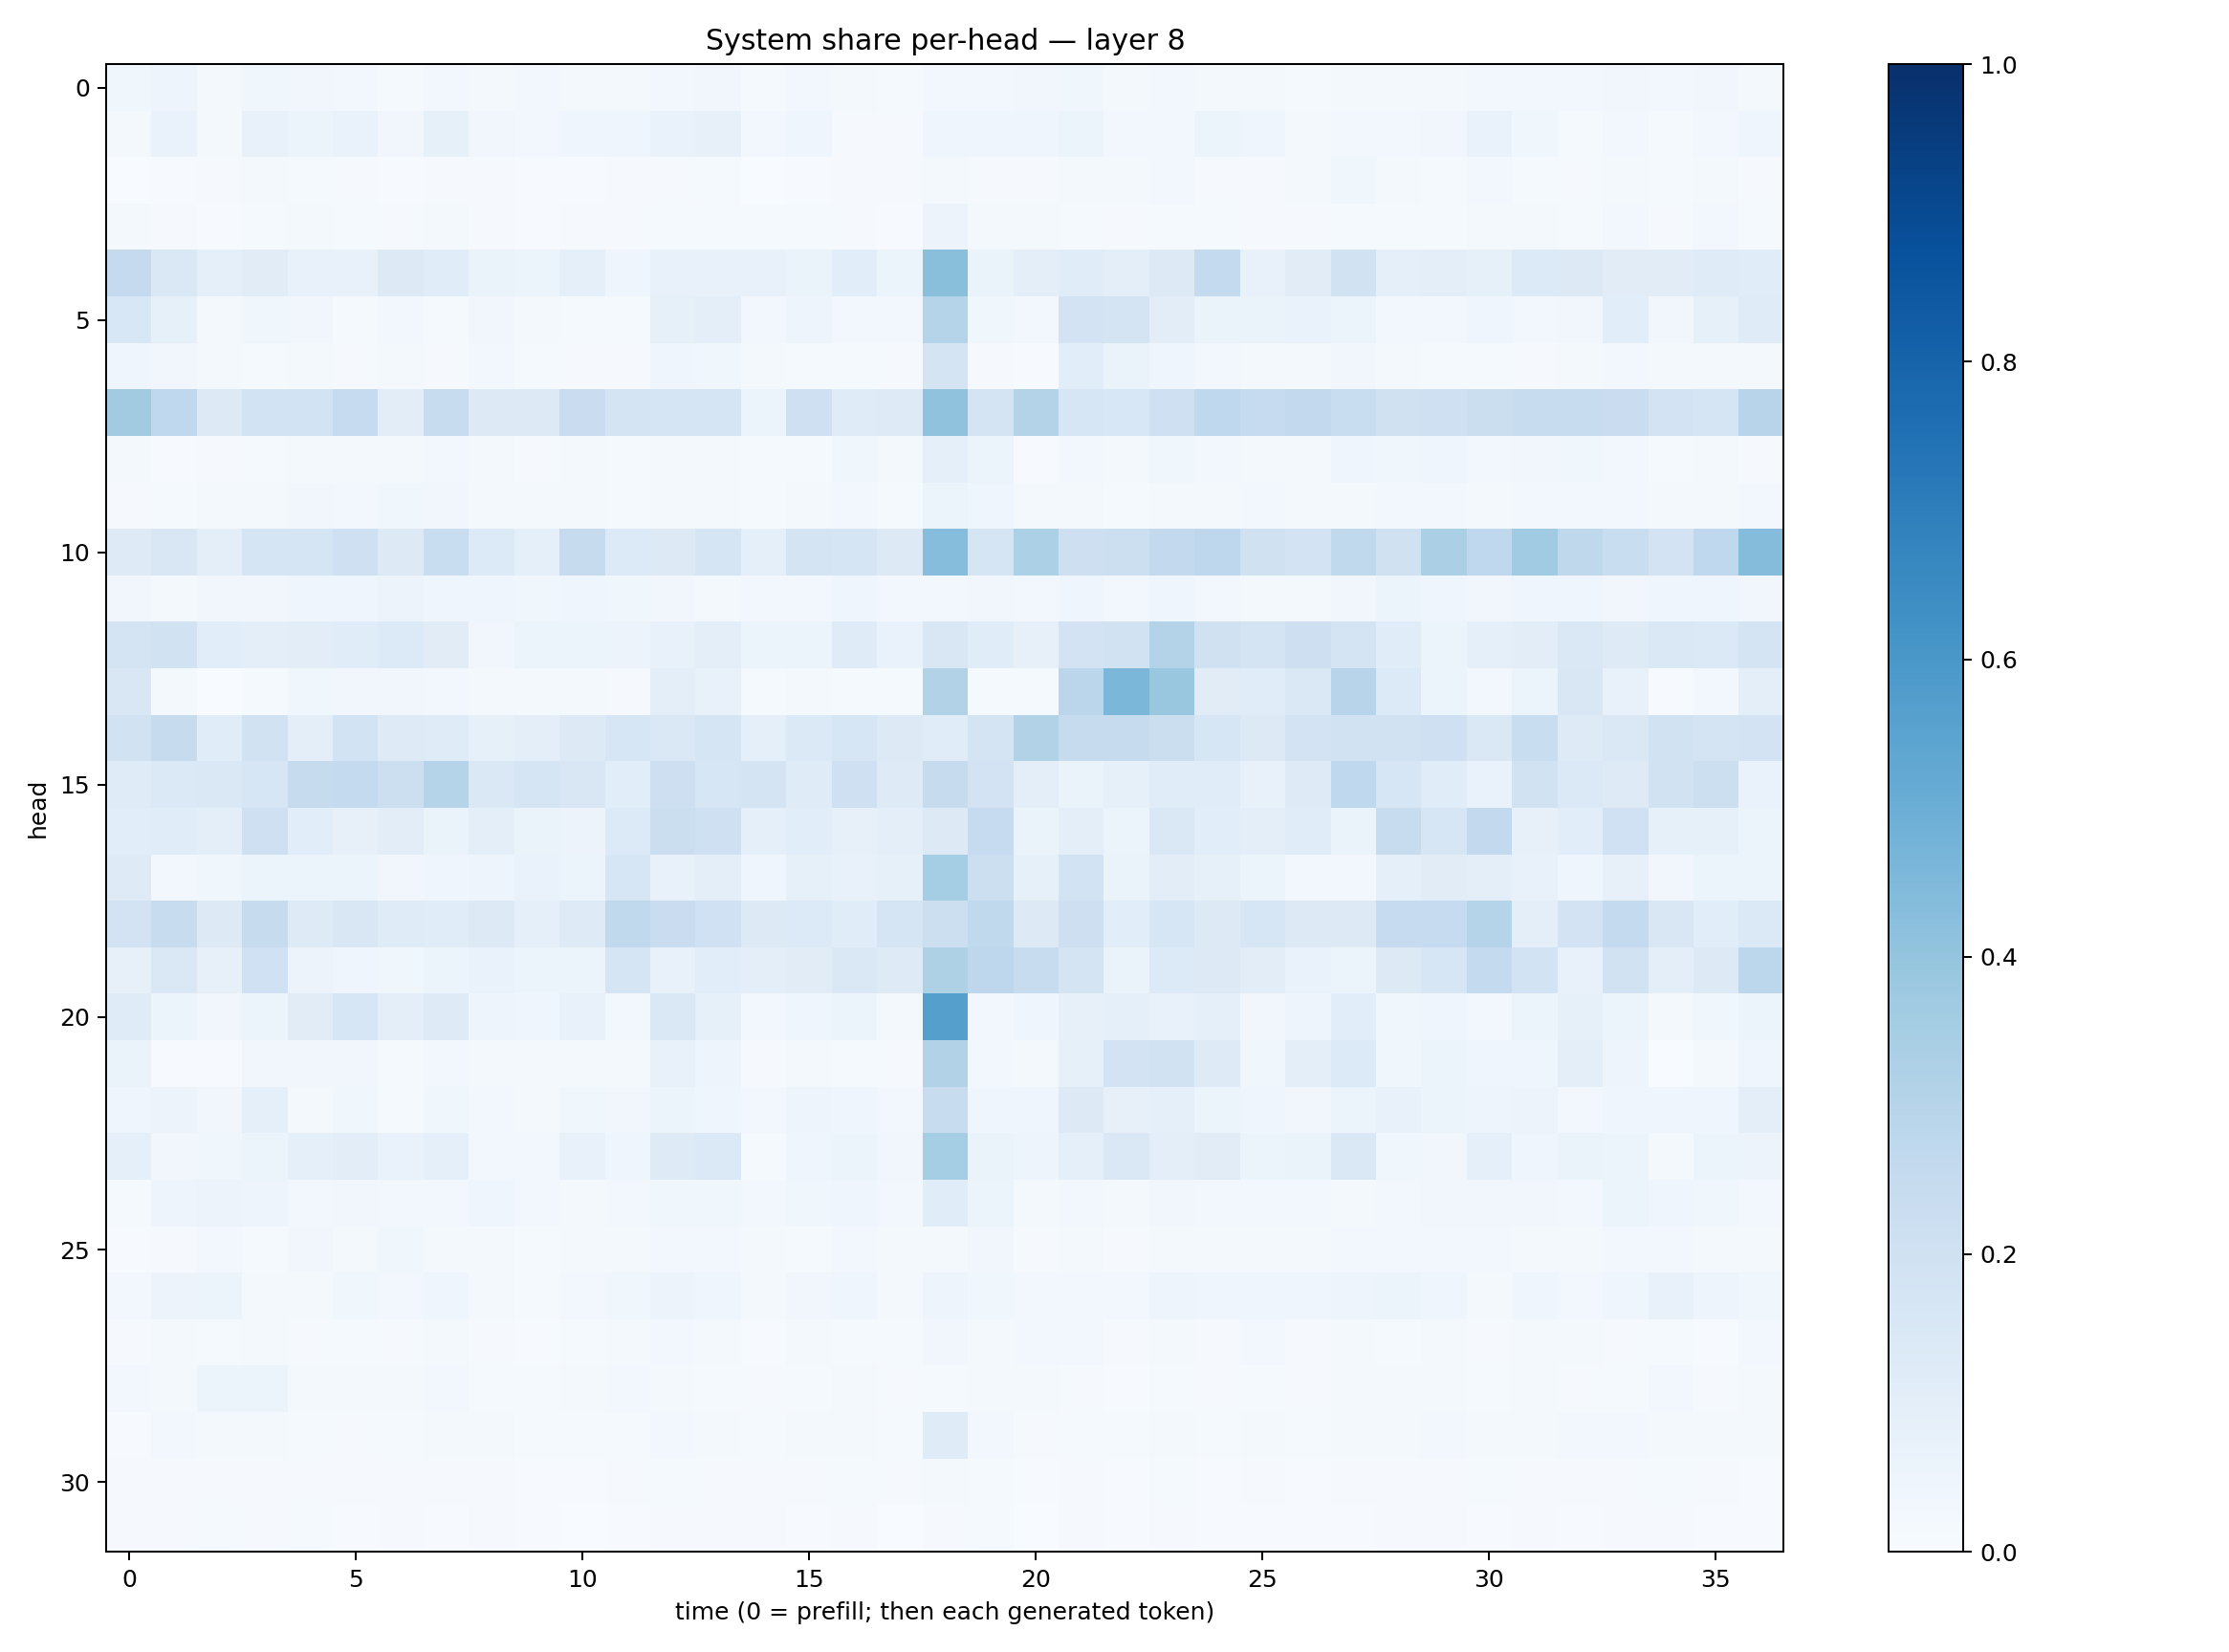

The data file committed next to this chart (first rows):
0.0387592, 0.04938781, 0.02301161, 0.038182974, 0.0347045, 0.030747907, 0.014258717, 0.029938411, 0.02041682, 0.02567533, 0.022321807, 0.018431006, 0.031222768, 0.034655843, 0.014326055, 0.024727575, 0.01568498, 0.014817051, 0.03098616, 0.024542268, 0.03253043, 0.038553495, 0.021517657, 0.029182948
0.01666, 0.06707, 0.01661, 0.07161, 0.05235, 0.06773, 0.03142, 0.08463, 0.03251, 0.03056, 0.04069, 0.04433, 0.06774, 0.07924, 0.03101, 0.04255, 0.009285, 0.01055, 0.04209, 0.0445, 0.04277, 0.05361, 0.03019, 0.02816
0.002373, 0.006869, 0.01022, 0.01986, 0.01356, 0.009845, 0.007775, 0.01109, 0.008659, 0.005733, 0.005824, 0.009314, 0.009789, 0.01465, 0.003894, 0.006434, 0.008527, 0.009234, 0.0159, 0.01122, 0.008859, 0.02071, 0.02269, 0.02358
0.01565, 0.007821, 0.006378, 0.01545, 0.01896, 0.01311, 0.01032, 0.01945, 0.009645, 0.006293, 0.009104, 0.009146, 0.01346, 0.01483, 0.01209, 0.01537, 0.00848, 0.006639, 0.0553, 0.01871, 0.01624, 0.01523, 0.009351, 0.01244
0.2538, 0.1409, 0.09211, 0.1116, 0.0765, 0.07178, 0.1326, 0.1167, 0.06361, 0.06203, 0.08967, 0.04686, 0.07096, 0.07415, 0.07337, 0.06272, 0.1076, 0.05968, 0.4244, 0.06439, 0.09619, 0.1148, 0.09617, 0.1267
0.155, 0.08465, 0.02296, 0.03568, 0.03236, 0.01527, 0.02364, 0.01552, 0.0318, 0.02029, 0.01421, 0.01465, 0.08453, 0.09809, 0.02798, 0.04702, 0.03099, 0.02444, 0.2996, 0.03756, 0.02638, 0.1829, 0.1721, 0.1016
0.04566, 0.03146, 0.01818, 0.0151, 0.01786, 0.009375, 0.01762, 0.01073, 0.02597, 0.01232, 0.01128, 0.01052, 0.04214, 0.03593, 0.01584, 0.01325, 0.01514, 0.009997, 0.172, 0.01171, 0.006958, 0.1073, 0.0635, 0.04562
0.3622, 0.2692, 0.1323, 0.1858, 0.1874, 0.2482, 0.1031, 0.2367, 0.1267, 0.1264, 0.2292, 0.1746, 0.1717, 0.1666, 0.0616, 0.2085, 0.1197, 0.1242, 0.4064, 0.1729, 0.306, 0.158, 0.1558, 0.2057
0.01682, 0.007131, 0.008577, 0.01518, 0.02185, 0.01817, 0.02132, 0.02599, 0.01924, 0.01078, 0.02217, 0.01354, 0.01694, 0.0199, 0.01435, 0.01342, 0.03866, 0.02061, 0.08911, 0.05231, 0.007474, 0.02393, 0.01853, 0.03739
0.01095, 0.01353, 0.01728, 0.0226, 0.03481, 0.02678, 0.03538, 0.03236, 0.01756, 0.01693, 0.02261, 0.01424, 0.02, 0.01765, 0.01364, 0.01697, 0.029, 0.01218, 0.05139, 0.04228, 0.02251, 0.02079, 0.01262, 0.02254
0.1226, 0.1518, 0.09746, 0.1705, 0.1718, 0.2062, 0.132, 0.2305, 0.1364, 0.08936, 0.2438, 0.1352, 0.1261, 0.169, 0.08789, 0.1746, 0.1654, 0.1299, 0.43, 0.1685, 0.3316, 0.2148, 0.2174, 0.2616
0.03429, 0.01906, 0.03425, 0.03274, 0.04218, 0.04218, 0.05476, 0.0456, 0.04272, 0.03784, 0.04276, 0.0362, 0.03127, 0.0229, 0.03039, 0.03088, 0.04108, 0.02967, 0.03038, 0.03439, 0.03051, 0.04399, 0.02897, 0.04311
0.1768, 0.1888, 0.1068, 0.09831, 0.1025, 0.1153, 0.1334, 0.1128, 0.03464, 0.05234, 0.0623, 0.05528, 0.0773, 0.1001, 0.05081, 0.05399, 0.1186, 0.06775, 0.1512, 0.1139, 0.07977, 0.1807, 0.1907, 0.306
0.152, 0.01622, 0.003075, 0.01406, 0.03782, 0.03218, 0.03214, 0.02526, 0.01625, 0.02046, 0.02128, 0.008266, 0.09848, 0.07739, 0.01254, 0.0161, 0.01254, 0.01209, 0.3147, 0.01368, 0.0123, 0.2814, 0.4592, 0.3871
0.1903, 0.2452, 0.1166, 0.1888, 0.09729, 0.186, 0.1241, 0.1177, 0.08377, 0.0963, 0.1258, 0.16, 0.1408, 0.1664, 0.08685, 0.1391, 0.1636, 0.1311, 0.114, 0.1763, 0.3154, 0.2459, 0.2423, 0.2254
0.1189, 0.1394, 0.1465, 0.1639, 0.2452, 0.2541, 0.2172, 0.2976, 0.1414, 0.1681, 0.1506, 0.1074, 0.212, 0.1638, 0.1758, 0.1202, 0.2056, 0.1249, 0.2438, 0.1811, 0.09615, 0.06615, 0.08325, 0.1164
0.108, 0.1137, 0.09814, 0.2042, 0.1085, 0.08077, 0.1037, 0.06409, 0.09836, 0.06526, 0.05605, 0.1342, 0.226, 0.2089, 0.0918, 0.1088, 0.08027, 0.09735, 0.1316, 0.2495, 0.06323, 0.101, 0.05288, 0.141
0.122, 0.02597, 0.03732, 0.05373, 0.06137, 0.06016, 0.03349, 0.04393, 0.04766, 0.06664, 0.05094, 0.1568, 0.07565, 0.09716, 0.04011, 0.0824, 0.07459, 0.08254, 0.3525, 0.2177, 0.08497, 0.1862, 0.06435, 0.1043
0.1815, 0.2365, 0.1262, 0.2447, 0.1231, 0.151, 0.1205, 0.117, 0.1261, 0.08813, 0.1219, 0.265, 0.229, 0.1998, 0.1302, 0.1358, 0.1145, 0.1688, 0.2178, 0.2627, 0.1314, 0.2135, 0.1065, 0.164
0.08125, 0.1436, 0.07838, 0.2015, 0.05601, 0.04247, 0.03553, 0.05939, 0.07028, 0.06117, 0.06142, 0.1646, 0.07753, 0.1075, 0.09608, 0.1097, 0.1455, 0.1247, 0.3213, 0.2741, 0.2367, 0.1761, 0.06621, 0.1336
0.1207, 0.06249, 0.03139, 0.05346, 0.1123, 0.1563, 0.1006, 0.123, 0.04804, 0.04624, 0.07171, 0.02799, 0.1473, 0.0828, 0.02904, 0.04044, 0.06148, 0.01693, 0.564, 0.02511, 0.03926, 0.07855, 0.09072, 0.0707
0.06343, 0.006384, 0.005735, 0.03148, 0.03499, 0.03141, 0.01188, 0.02841, 0.01574, 0.01596, 0.02168, 0.01649, 0.07377, 0.0507, 0.009039, 0.01869, 0.0142, 0.01032, 0.3159, 0.02638, 0.01756, 0.08266, 0.1829, 0.1943
0.04191, 0.05746, 0.0326, 0.09343, 0.02042, 0.03901, 0.01467, 0.0368, 0.02533, 0.0223, 0.03565, 0.03309, 0.06223, 0.04532, 0.02666, 0.04705, 0.03909, 0.02984, 0.2352, 0.04301, 0.04266, 0.1265, 0.081, 0.09207
0.087, 0.03208, 0.03882, 0.05428, 0.09158, 0.1038, 0.06821, 0.08829, 0.02785, 0.02527, 0.07125, 0.0467, 0.125, 0.1399, 0.01314, 0.04575, 0.05393, 0.03126, 0.352, 0.06403, 0.04817, 0.08599, 0.1466, 0.0966
0.0128, 0.05057, 0.05837, 0.05045, 0.03011, 0.03205, 0.02638, 0.02366, 0.04496, 0.02586, 0.01717, 0.02747, 0.03688, 0.03545, 0.02349, 0.03629, 0.04044, 0.02859, 0.1141, 0.05169, 0.02117, 0.02489, 0.01606, 0.0316
0.007328, 0.009119, 0.02578, 0.01494, 0.03186, 0.02113, 0.03756, 0.02333, 0.01903, 0.01546, 0.016, 0.02066, 0.02702, 0.02571, 0.01906, 0.01449, 0.02763, 0.01802, 0.01721, 0.03418, 0.008496, 0.01614, 0.01159, 0.01963
0.03101, 0.05549, 0.05213, 0.02252, 0.02109, 0.03875, 0.02796, 0.04125, 0.01745, 0.01296, 0.02926, 0.03725, 0.05523, 0.04165, 0.01709, 0.03508, 0.0444, 0.02062, 0.04802, 0.03517, 0.0285, 0.02549, 0.02683, 0.0507
0.01104, 0.01621, 0.01496, 0.01844, 0.0101, 0.01408, 0.009993, 0.0186, 0.008179, 0.00443, 0.01194, 0.01856, 0.02518, 0.01805, 0.004419, 0.01575, 0.01271, 0.01402, 0.0319, 0.01568, 0.02997, 0.02353, 0.008869, 0.02046
0.02613, 0.02332, 0.05261, 0.0545, 0.02214, 0.01883, 0.02067, 0.02674, 0.01343, 0.01222, 0.0181, 0.02361, 0.01855, 0.01398, 0.01083, 0.01192, 0.01879, 0.01029, 0.01551, 0.02003, 0.01914, 0.00964, 0.005591, 0.01326
0.007794, 0.02705, 0.0163, 0.02186, 0.01499, 0.01112, 0.01269, 0.02288, 0.01777, 0.01362, 0.0156, 0.01506, 0.02541, 0.0222, 0.01371, 0.01591, 0.02235, 0.01294, 0.1197, 0.02543, 0.0105, 0.0154, 0.01361, 0.01874
0.009876, 0.008092, 0.01153, 0.009609, 0.01129, 0.007846, 0.008323, 0.009383, 0.008864, 0.004769, 0.006446, 0.008073, 0.01175, 0.01081, 0.00898, 0.01043, 0.01349, 0.01118, 0.01824, 0.01411, 0.007507, 0.009244, 0.007154, 0.01211
0.008884, 0.01088, 0.01552, 0.009442, 0.01416, 0.004349, 0.01007, 0.004748, 0.008825, 0.005984, 0.003453, 0.00484, 0.009101, 0.009064, 0.008434, 0.007562, 0.009685, 0.003103, 0.01074, 0.01383, 0.00241, 0.008377, 0.006225, 0.01146
